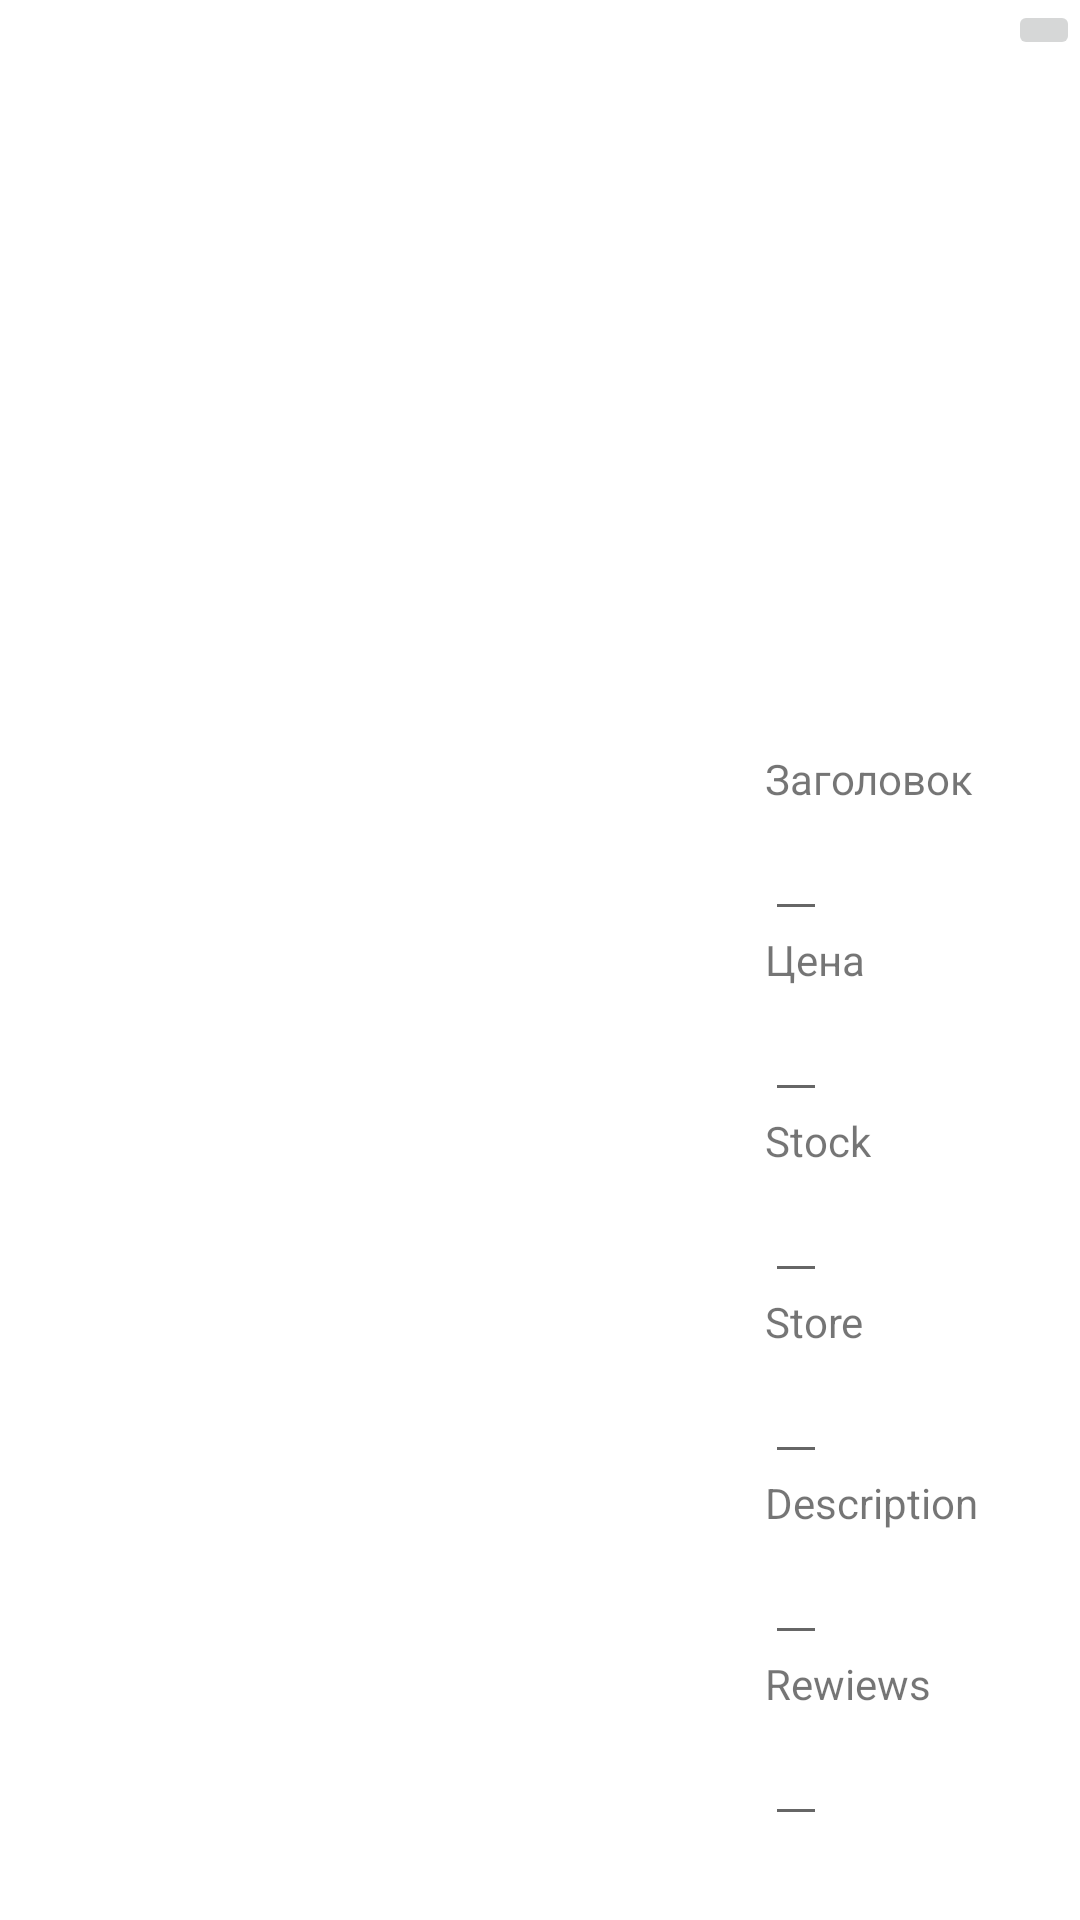

Produce the Android XML layout that renders to this screen, including the resource entries it uses.
<!-- AndroidManifest.xml: application theme Theme.AppForStaff -->
<!-- res/layout/activity_edit_itemm.xml -->
<?xml version="1.0" encoding="utf-8"?>
<RelativeLayout xmlns:android="http://schemas.android.com/apk/res/android"
    xmlns:app="http://schemas.android.com/apk/res-auto"
    xmlns:tools="http://schemas.android.com/tools"
    android:layout_width="match_parent"
    android:layout_height="match_parent"
    tools:context=".edit_itemm">

    <ImageView
        android:id="@+id/imageGa"
        android:layout_alignParentTop="true"
        android:layout_centerInParent="true"
        android:layout_width="150dp"
        android:layout_marginTop="100dp"
        android:src="@drawable/ic_baseline_person_add_24"
        android:layout_height="150dp"/>

    <ImageButton
        android:id="@+id/btn_addnew_game"
        android:src="@drawable/ic_baseline_person_add_24"
        android:layout_width="wrap_content"
        android:layout_height="wrap_content"
        android:layout_alignParentRight="true"/>

    <TextView
        android:id="@+id/title_title"
        android:layout_width="wrap_content"
        android:layout_height="wrap_content"
        android:text="Заголовок"
        android:layout_below="@id/imageGa"
        android:layout_toEndOf="@id/imageGa"/>

    <EditText
        android:id="@+id/txt_title"
        android:layout_width="wrap_content"
        android:layout_height="wrap_content"
        android:layout_toEndOf="@id/imageGa"
        android:layout_below="@id/title_title"/>

    <TextView
        android:id="@+id/title_cost"
        android:layout_width="wrap_content"
        android:layout_height="wrap_content"
        android:text="Цена"
        android:layout_toEndOf="@id/imageGa"
        android:layout_below="@id/txt_title"/>

    <EditText
        android:id="@+id/txt_cost"
        android:layout_width="wrap_content"
        android:layout_height="wrap_content"
        android:layout_toEndOf="@id/imageGa"
        android:layout_below="@id/title_cost"/>

    <TextView
        android:id="@+id/title_stock"
        android:layout_width="wrap_content"
        android:layout_height="wrap_content"
        android:text="Stock"
        android:layout_toEndOf="@id/imageGa"
        android:layout_below="@id/txt_cost"/>

    <EditText
        android:id="@+id/txt_stock"
        android:layout_width="wrap_content"
        android:layout_height="wrap_content"
        android:layout_toEndOf="@id/imageGa"
        android:layout_below="@id/title_stock"/>

    <TextView
        android:id="@+id/title_store"
        android:layout_width="wrap_content"
        android:layout_height="wrap_content"
        android:text="Store"
        android:layout_toEndOf="@id/imageGa"
        android:layout_below="@id/txt_stock"/>

    <EditText
        android:id="@+id/txt_store"
        android:layout_width="wrap_content"
        android:layout_height="wrap_content"
        android:layout_toEndOf="@id/imageGa"
        android:layout_below="@id/title_store"/>

    <TextView
        android:id="@+id/title_description"
        android:layout_width="wrap_content"
        android:layout_height="wrap_content"
        android:text="Description"
        android:layout_toEndOf="@id/imageGa"
        android:layout_below="@id/txt_store"/>

    <EditText
        android:id="@+id/txt_description"
        android:layout_width="wrap_content"
        android:layout_height="wrap_content"
        android:layout_toEndOf="@id/imageGa"
        android:layout_below="@id/title_description"/>

    <TextView
        android:id="@+id/title_rewiews"
        android:layout_width="wrap_content"
        android:layout_height="wrap_content"
        android:text="Rewiews"
        android:layout_toEndOf="@id/imageGa"
        android:layout_below="@id/txt_description"/>

    <EditText
        android:id="@+id/txt_rewiews"
        android:layout_width="wrap_content"
        android:layout_height="wrap_content"
        android:layout_toEndOf="@id/imageGa"
        android:layout_below="@id/title_rewiews"/>

</RelativeLayout>
<!-- resources referenced by this layout -->
<resources>
  <style name="Theme.AppForStaff" parent="Theme.MaterialComponents.DayNight.DarkActionBar">
          
          <item name="colorPrimary">@color/purple_500</item>
          <item name="colorPrimaryVariant">@color/purple_700</item>
          <item name="colorOnPrimary">@color/white</item>
          
          <item name="colorSecondary">@color/teal_200</item>
          <item name="colorSecondaryVariant">@color/teal_700</item>
          <item name="colorOnSecondary">@color/black</item>
          
          <item name="android:statusBarColor" tools:targetApi="l">?attr/colorPrimaryVariant</item>
          
      </style>
  <color name="purple_500">#FF6200EE</color>
  <color name="purple_700">#FF3700B3</color>
  <color name="white">#FFFFFFFF</color>
  <color name="teal_200">#FF03DAC5</color>
  <color name="teal_700">#FF018786</color>
  <color name="black">#FF000000</color>
</resources>
